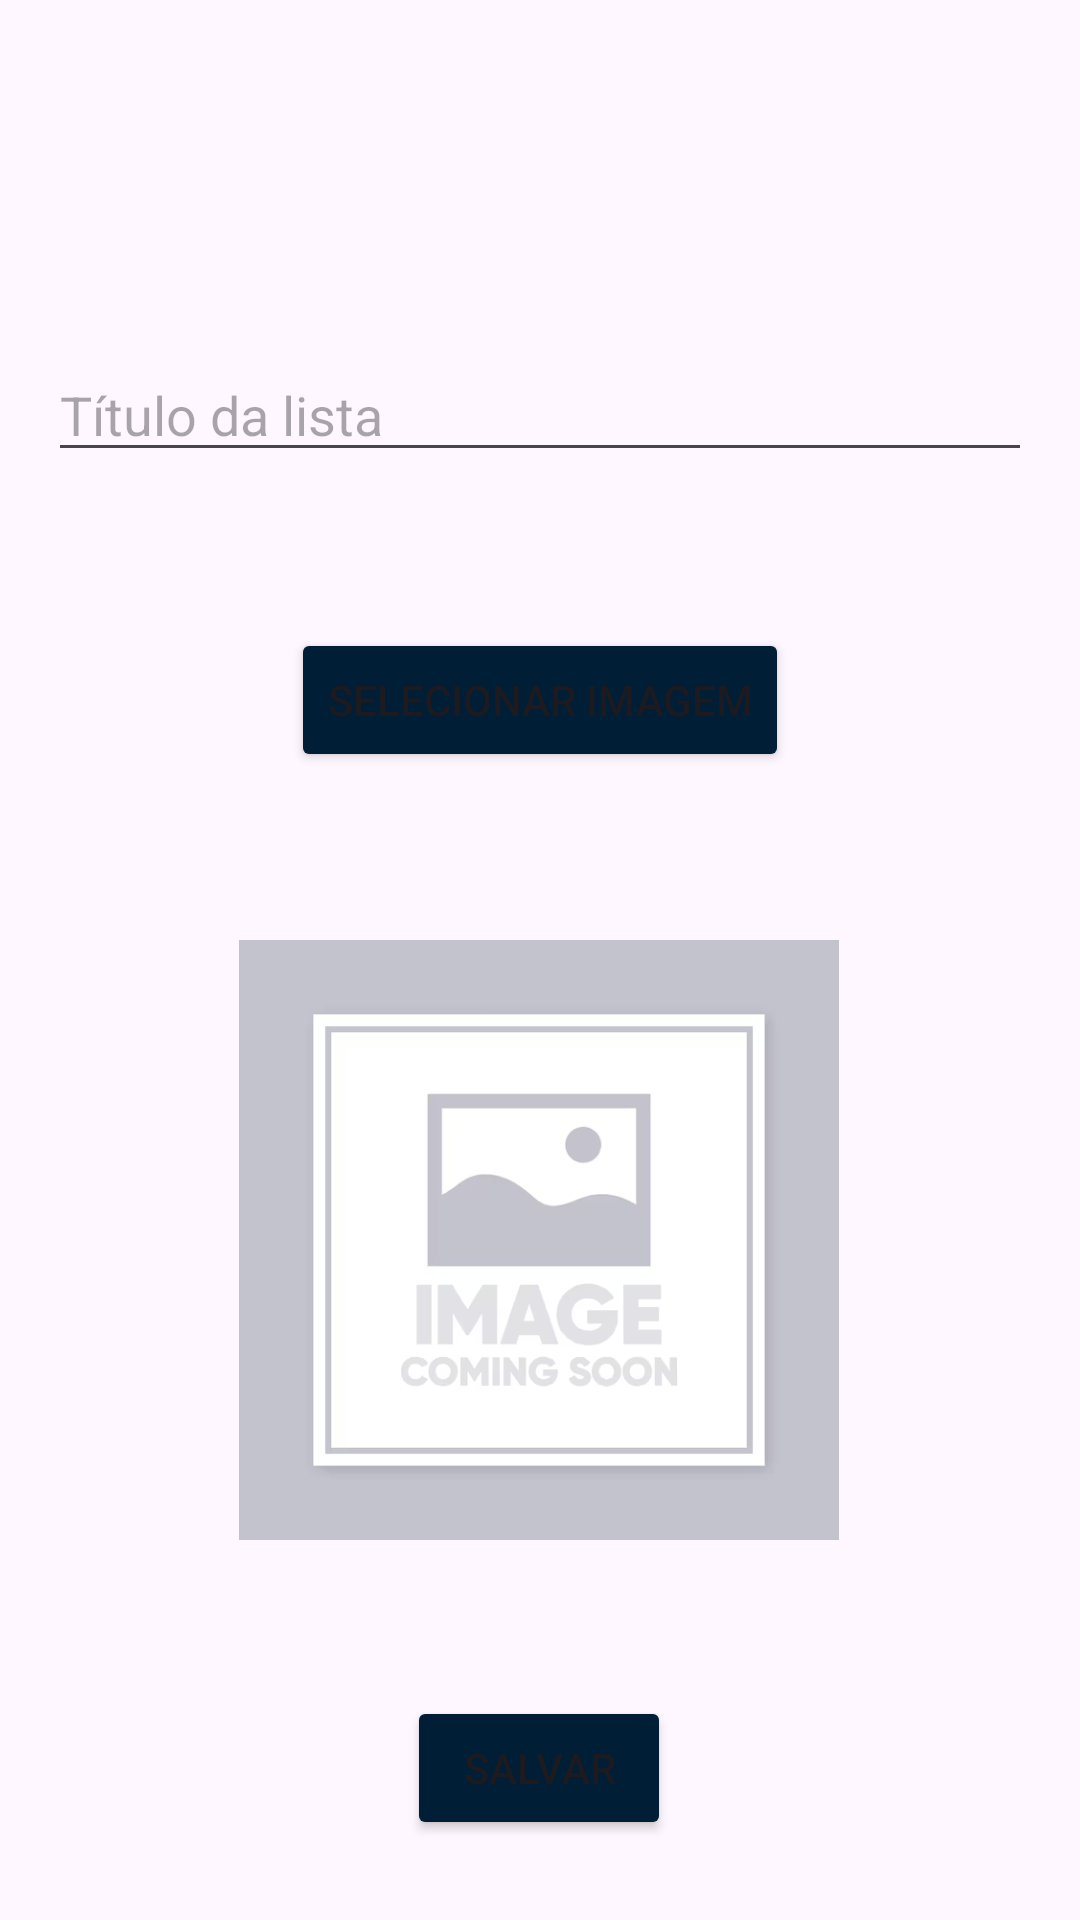

Produce the Android XML layout that renders to this screen, including the resource entries it uses.
<!-- AndroidManifest.xml: application theme Theme.Projeto_kotlin -->
<!-- res/layout/activity_add_list.xml -->
<?xml version="1.0" encoding="utf-8"?>
<androidx.constraintlayout.widget.ConstraintLayout xmlns:android="http://schemas.android.com/apk/res/android"
    xmlns:app="http://schemas.android.com/apk/res-auto"
    android:layout_width="match_parent"
    android:layout_height="match_parent"
    android:padding="16dp">


    <EditText
        android:id="@+id/edit_text_title"
        android:layout_width="match_parent"
        android:layout_height="wrap_content"
        android:layout_marginTop="100dp"
        android:hint="Título da lista"
        android:textSize="18sp"
        app:layout_constraintEnd_toEndOf="parent"
        app:layout_constraintHorizontal_bias="0.0"
        app:layout_constraintStart_toStartOf="parent"
        app:layout_constraintTop_toTopOf="parent" />


    <Button
        android:id="@+id/button_select_image"
        android:layout_width="wrap_content"
        android:layout_height="wrap_content"
        android:layout_marginTop="52dp"
        android:text="Selecionar Imagem"
        app:backgroundTint="@color/dark_blue"
        app:layout_constraintEnd_toEndOf="parent"
        app:layout_constraintStart_toStartOf="parent"
        app:layout_constraintTop_toBottomOf="@id/edit_text_title" />

    <ImageView
        android:id="@+id/image_view_list"
        android:layout_width="200dp"
        android:layout_height="200dp"
        android:layout_marginTop="56dp"
        android:contentDescription="Imagem da lista"
        android:src="@drawable/ic_placeholder"
        app:layout_constraintEnd_toEndOf="parent"
        app:layout_constraintHorizontal_bias="0.497"
        app:layout_constraintStart_toStartOf="parent"
        app:layout_constraintTop_toBottomOf="@id/button_select_image" />

    <Button
        android:id="@+id/button_add_list"
        android:layout_width="wrap_content"
        android:layout_height="wrap_content"
        android:layout_marginTop="52dp"
        android:text="Salvar"
        app:backgroundTint="@color/dark_blue"
        app:layout_constraintEnd_toEndOf="parent"
        app:layout_constraintHorizontal_bias="0.498"
        app:layout_constraintStart_toStartOf="parent"
        app:layout_constraintTop_toBottomOf="@id/image_view_list" />

</androidx.constraintlayout.widget.ConstraintLayout>
<!-- resources referenced by this layout -->
<resources>
  <color name="dark_blue">#FF001f36</color>
  <!-- drawable ic_placeholder: png bitmap (drawable, 31092 bytes) -->
  <style name="Theme.Projeto_kotlin" parent="Base.Theme.Projeto_kotlin" />
  <style name="Base.Theme.Projeto_kotlin" parent="Theme.Material3.DayNight.NoActionBar">
          
          
      </style>
</resources>
